Run: headless pygame with SDL's dummy video driver; simulated clock (each Clock.tick advances the game by its frame time, no real sleeping); random seed 0; keys injected as events and as key.get_pressed() state; no mouse input.
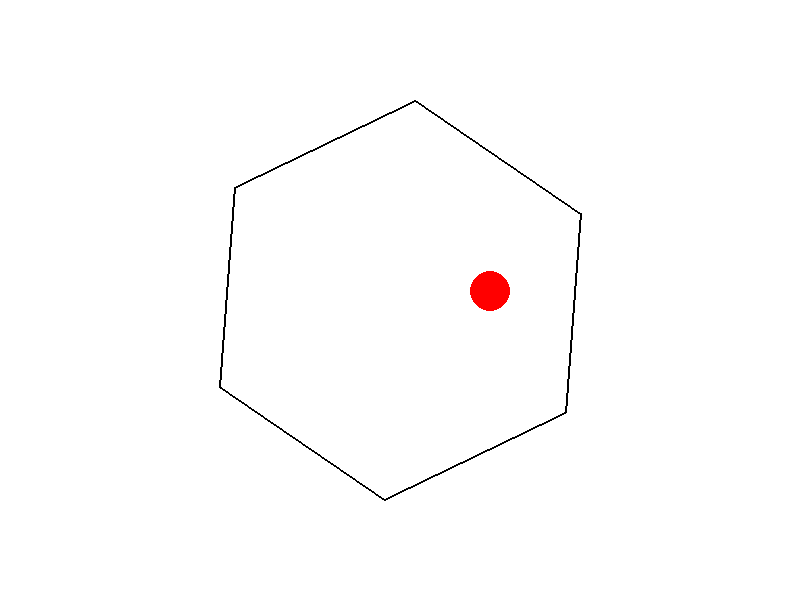
Frame 1 of 4 · flips 1–60 · no input
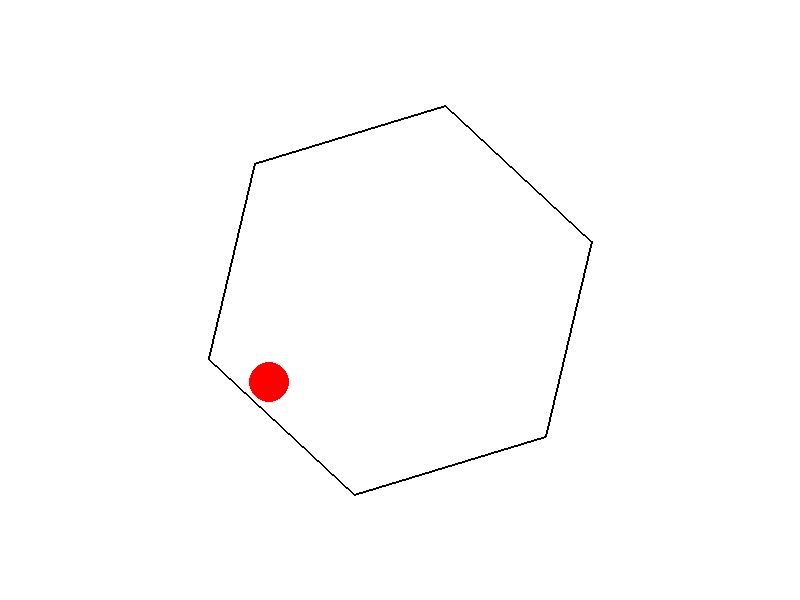
Frame 2 of 4 · flips 61–180 · tapped SPACE, RETURN · held RIGHT (→), D
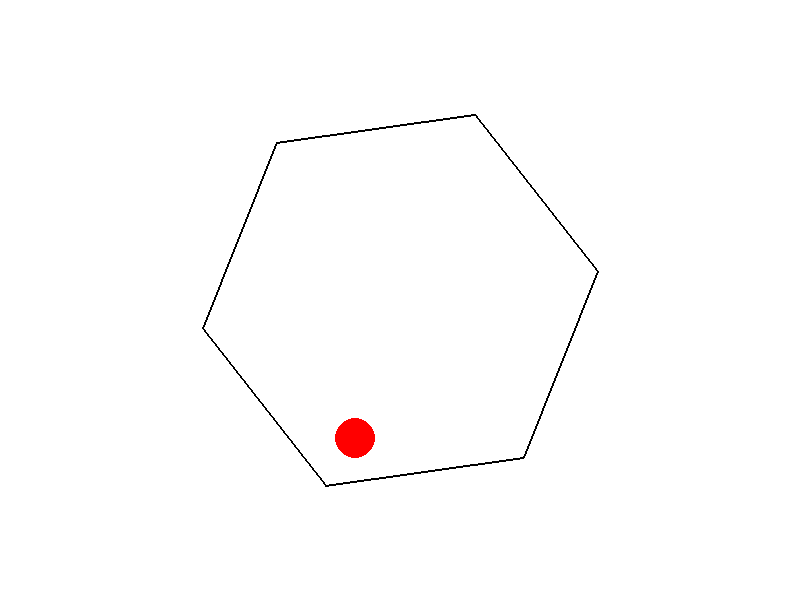
Frame 3 of 4 · flips 181–300 · held DOWN (↓), S
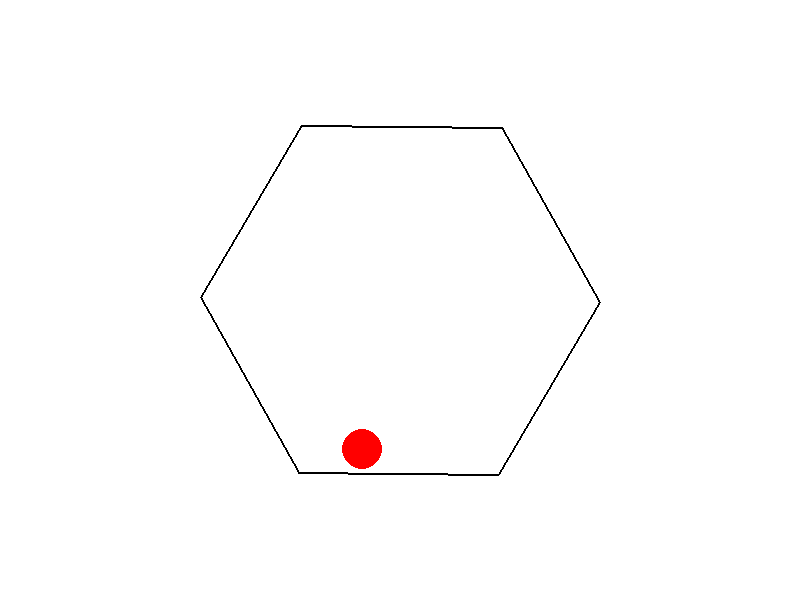
Frame 4 of 4 · flips 301–420 · held LEFT (←), A, UP (↑), W

The pygame program that drew these frames:

import pygame
import math
import sys

# Initialize Pygame
pygame.init()

# Screen dimensions
WIDTH, HEIGHT = 800, 600
screen = pygame.display.set_mode((WIDTH, HEIGHT))
pygame.display.set_caption("Bouncing Ball in Spinning Hexagon")

# Colors
WHITE = (255, 255, 255)
BLACK = (0, 0, 0)
RED = (255, 0, 0)

# Clock
clock = pygame.time.Clock()

# Hexagon properties
hexagon_radius = 200
hexagon_center = (WIDTH // 2, HEIGHT // 2)
hexagon_angle = 0  # Rotation angle
hexagon_angular_speed = 0.01  # Rotation speed

# Ball properties
ball_radius = 20
ball_pos = [hexagon_center[0], hexagon_center[1] - hexagon_radius + ball_radius]
ball_velocity = [2, 0]  # Initial velocity
gravity = 0.1
friction = 0.99

# Function to calculate hexagon vertices
def calculate_hexagon_vertices(center, radius, angle):
    vertices = []
    for i in range(6):
        x = center[0] + radius * math.cos(math.radians(60 * i) + angle)
        y = center[1] + radius * math.sin(math.radians(60 * i) + angle)
        vertices.append((x, y))
    return vertices

# Function to check collision between ball and hexagon walls
def check_collision(ball_pos, ball_radius, hexagon_vertices):
    for i in range(len(hexagon_vertices)):
        p1 = hexagon_vertices[i]
        p2 = hexagon_vertices[(i + 1) % len(hexagon_vertices)]
        
        # Vector from p1 to p2
        wall_vector = (p2[0] - p1[0], p2[1] - p1[1])
        # Vector from p1 to ball
        ball_vector = (ball_pos[0] - p1[0], ball_pos[1] - p1[1])
        
        # Project ball_vector onto wall_vector
        dot_product = (ball_vector[0] * wall_vector[0] + ball_vector[1] * wall_vector[1])
        wall_length_squared = wall_vector[0]**2 + wall_vector[1]**2
        projection = (dot_product / wall_length_squared)
        
        # Closest point on the wall to the ball
        closest_point = (
            p1[0] + projection * wall_vector[0],
            p1[1] + projection * wall_vector[1]
        )
        
        # Distance from ball to closest point
        distance = math.sqrt((ball_pos[0] - closest_point[0])**2 + (ball_pos[1] - closest_point[1])**2)
        
        if distance <= ball_radius:
            # Calculate normal vector of the wall
            normal = (-wall_vector[1], wall_vector[0])
            normal_length = math.sqrt(normal[0]**2 + normal[1]**2)
            normal = (normal[0] / normal_length, normal[1] / normal_length)
            
            # Reflect ball velocity
            dot = ball_velocity[0] * normal[0] + ball_velocity[1] * normal[1]
            ball_velocity[0] -= 2 * dot * normal[0]
            ball_velocity[1] -= 2 * dot * normal[1]
            
            # Move ball outside the wall to avoid sticking
            overlap = ball_radius - distance
            ball_pos[0] += overlap * normal[0]
            ball_pos[1] += overlap * normal[1]
            
            return True
    return False

# Main loop
running = True
while running:
    for event in pygame.event.get():
        if event.type == pygame.QUIT:
            running = False

    # Update hexagon rotation
    hexagon_angle += hexagon_angular_speed
    hexagon_vertices = calculate_hexagon_vertices(hexagon_center, hexagon_radius, hexagon_angle)

    # Update ball position and velocity
    ball_velocity[1] += gravity  # Apply gravity
    ball_pos[0] += ball_velocity[0]
    ball_pos[1] += ball_velocity[1]
    
    # Apply friction
    ball_velocity[0] *= friction
    ball_velocity[1] *= friction

    # Check for collisions with hexagon walls
    if check_collision(ball_pos, ball_radius, hexagon_vertices):
        pass  # Collision handling is done inside the function

    # Clear screen
    screen.fill(WHITE)

    # Draw hexagon
    pygame.draw.polygon(screen, BLACK, hexagon_vertices, 2)

    # Draw ball
    pygame.draw.circle(screen, RED, (int(ball_pos[0]), int(ball_pos[1])), ball_radius)

    # Update display
    pygame.display.flip()

    # Cap the frame rate
    clock.tick(60)

# Quit Pygame
pygame.quit()
sys.exit()
